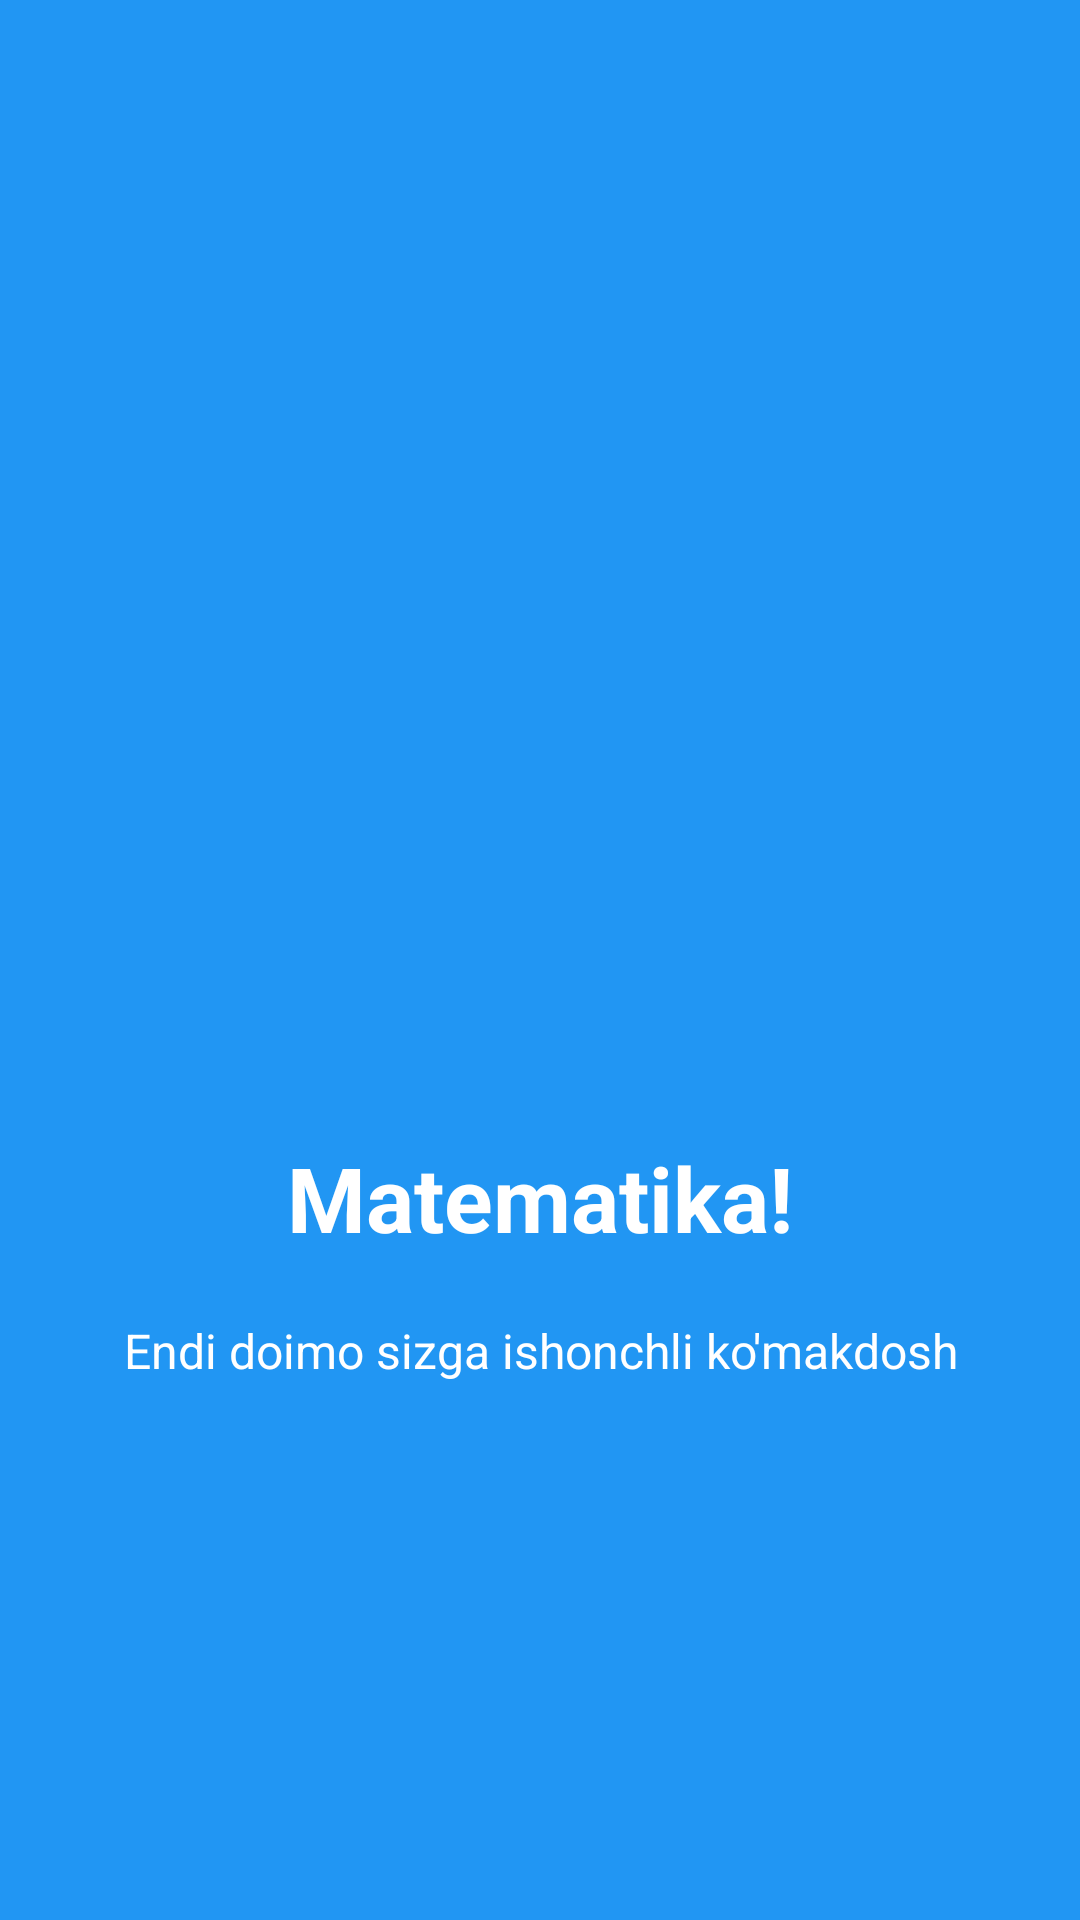

This screen was rendered from an Android layout file. Write that file and the resources it references.
<!-- AndroidManifest.xml: application theme AppTheme -->
<!-- res/layout/welcome_slide2.xml -->
<?xml version="1.0" encoding="utf-8"?>
<RelativeLayout xmlns:android="http://schemas.android.com/apk/res/android"
    android:layout_width="match_parent"
    android:layout_height="match_parent"
    android:background="@color/bg_screen2">

    <LinearLayout
        android:layout_width="wrap_content"
        android:layout_height="wrap_content"
        android:layout_centerInParent="true"
        android:gravity="center_horizontal"
        android:orientation="vertical">

        <ImageView
            android:layout_width="@dimen/img_width_height"
            android:layout_height="@dimen/img_width_height"
         android:contentDescription="TODO"  />

        <TextView
            style="@style/MainText"
            android:layout_width="wrap_content"
            android:layout_height="wrap_content"
            android:text="@string/slide_2_title"
            android:textColor="@android:color/white"
            android:textSize="@dimen/slide_title"
            android:textStyle="bold" />

        <TextView
            style="@style/MainText"
            android:layout_width="wrap_content"
            android:layout_height="wrap_content"
            android:layout_marginTop="20dp"
            android:paddingLeft="@dimen/desc_padding"
            android:paddingRight="@dimen/desc_padding"
            android:text="@string/slide_2_desc"
            android:textAlignment="center"
            android:textColor="@android:color/white"
            android:textSize="@dimen/slide_desc" />

    </LinearLayout>


</RelativeLayout>
<!-- resources referenced by this layout -->
<resources>
  <color name="bg_screen2">#2196F3</color>
  <dimen name="desc_padding">40dp</dimen>
  <dimen name="img_width_height">200dp</dimen>
  <dimen name="slide_desc">16dp</dimen>
  <dimen name="slide_title">30dp</dimen>
  <string name="slide_2_desc" translatable="false">Endi doimo sizga ishonchli ko\'makdosh</string>
  <string name="slide_2_title" translatable="false">Matematika!</string>
  <style name="MainText">
      </style>
  <style name="AppTheme" parent="Theme.AppCompat.Light.DarkActionBar">
          
          <item name="colorPrimary">@color/colorPrimary</item>
          <item name="colorPrimaryDark">@color/colorPrimaryDark</item>
          <item name="colorAccent">@color/colorAccent</item>
      </style>
  <color name="colorPrimary">#008577</color>
  <color name="colorPrimaryDark">#00574B</color>
  <color name="colorAccent">#D81B60</color>
</resources>
